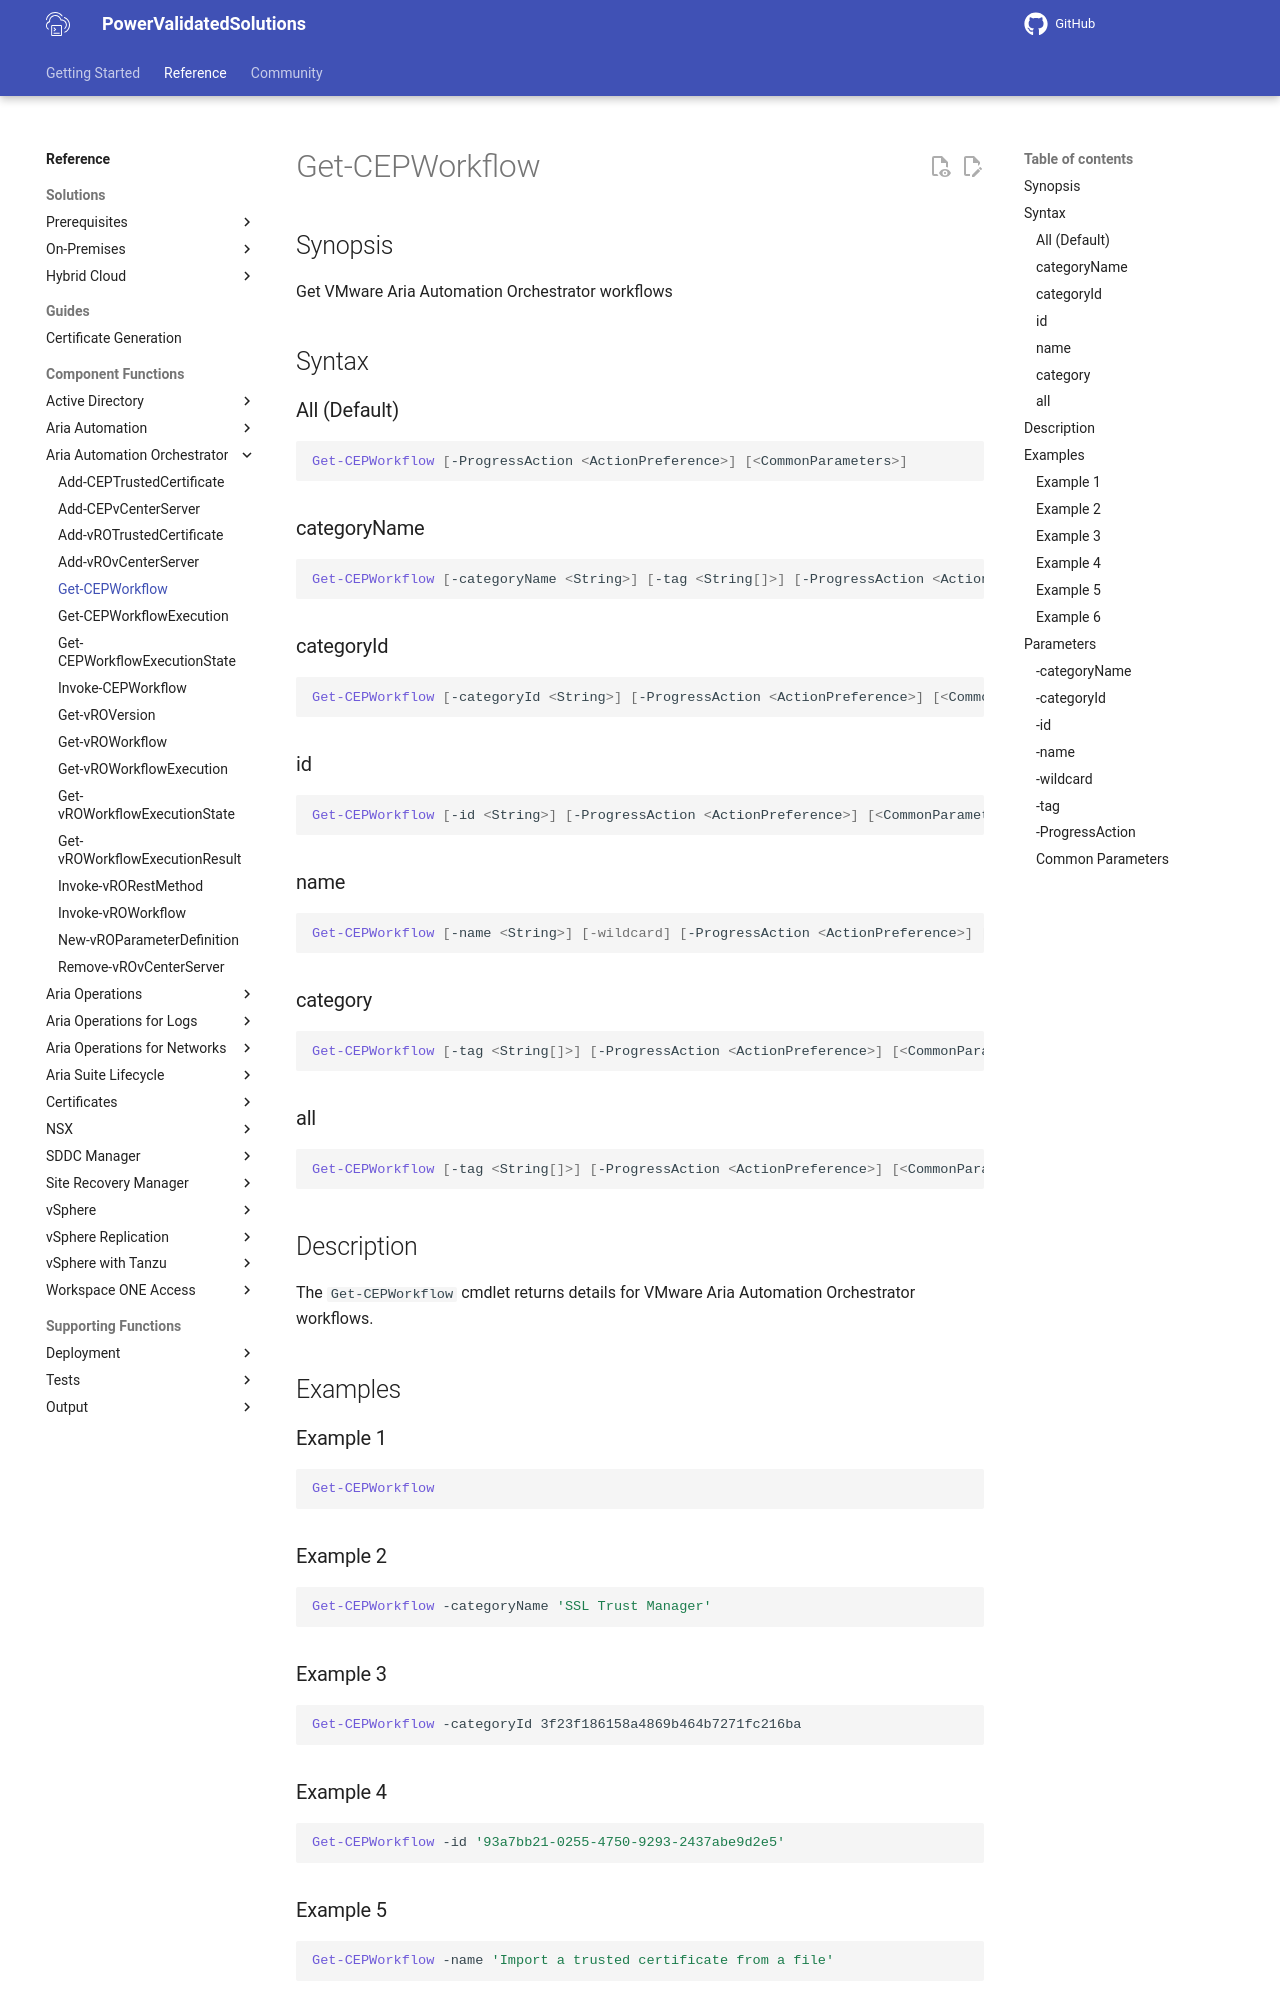

repository: vmware/power-validated-solutions-for-cloud-foundation · page: documentation/functions/aria-suite/aria-automation-orchestrator/Get-CEPWorkflow/index.html · generator: mkdocs

# Get-CEPWorkflow

## Synopsis

Get VMware Aria Automation Orchestrator workflows

## Syntax

### All (Default)

```powershell
Get-CEPWorkflow [-ProgressAction <ActionPreference>] [<CommonParameters>]
```

### categoryName

```powershell
Get-CEPWorkflow [-categoryName <String>] [-tag <String[]>] [-ProgressAction <ActionPreference>] [<CommonParameters>]
```

### categoryId

```powershell
Get-CEPWorkflow [-categoryId <String>] [-ProgressAction <ActionPreference>] [<CommonParameters>]
```

### id

```powershell
Get-CEPWorkflow [-id <String>] [-ProgressAction <ActionPreference>] [<CommonParameters>]
```

### name

```powershell
Get-CEPWorkflow [-name <String>] [-wildcard] [-ProgressAction <ActionPreference>] [<CommonParameters>]
```

### category

```powershell
Get-CEPWorkflow [-tag <String[]>] [-ProgressAction <ActionPreference>] [<CommonParameters>]
```

### all

```powershell
Get-CEPWorkflow [-tag <String[]>] [-ProgressAction <ActionPreference>] [<CommonParameters>]
```

## Description

The `Get-CEPWorkflow` cmdlet returns details for VMware Aria Automation Orchestrator workflows.

## Examples

### Example 1

```powershell
Get-CEPWorkflow
```

### Example 2

```powershell
Get-CEPWorkflow -categoryName 'SSL Trust Manager'
```

### Example 3

```powershell
Get-CEPWorkflow -categoryId 3f23f186158a4869b464b7271fc216ba
```

### Example 4

```powershell
Get-CEPWorkflow -id '93a7bb21-0255-4750-9293-2437abe9d2e5'
```
